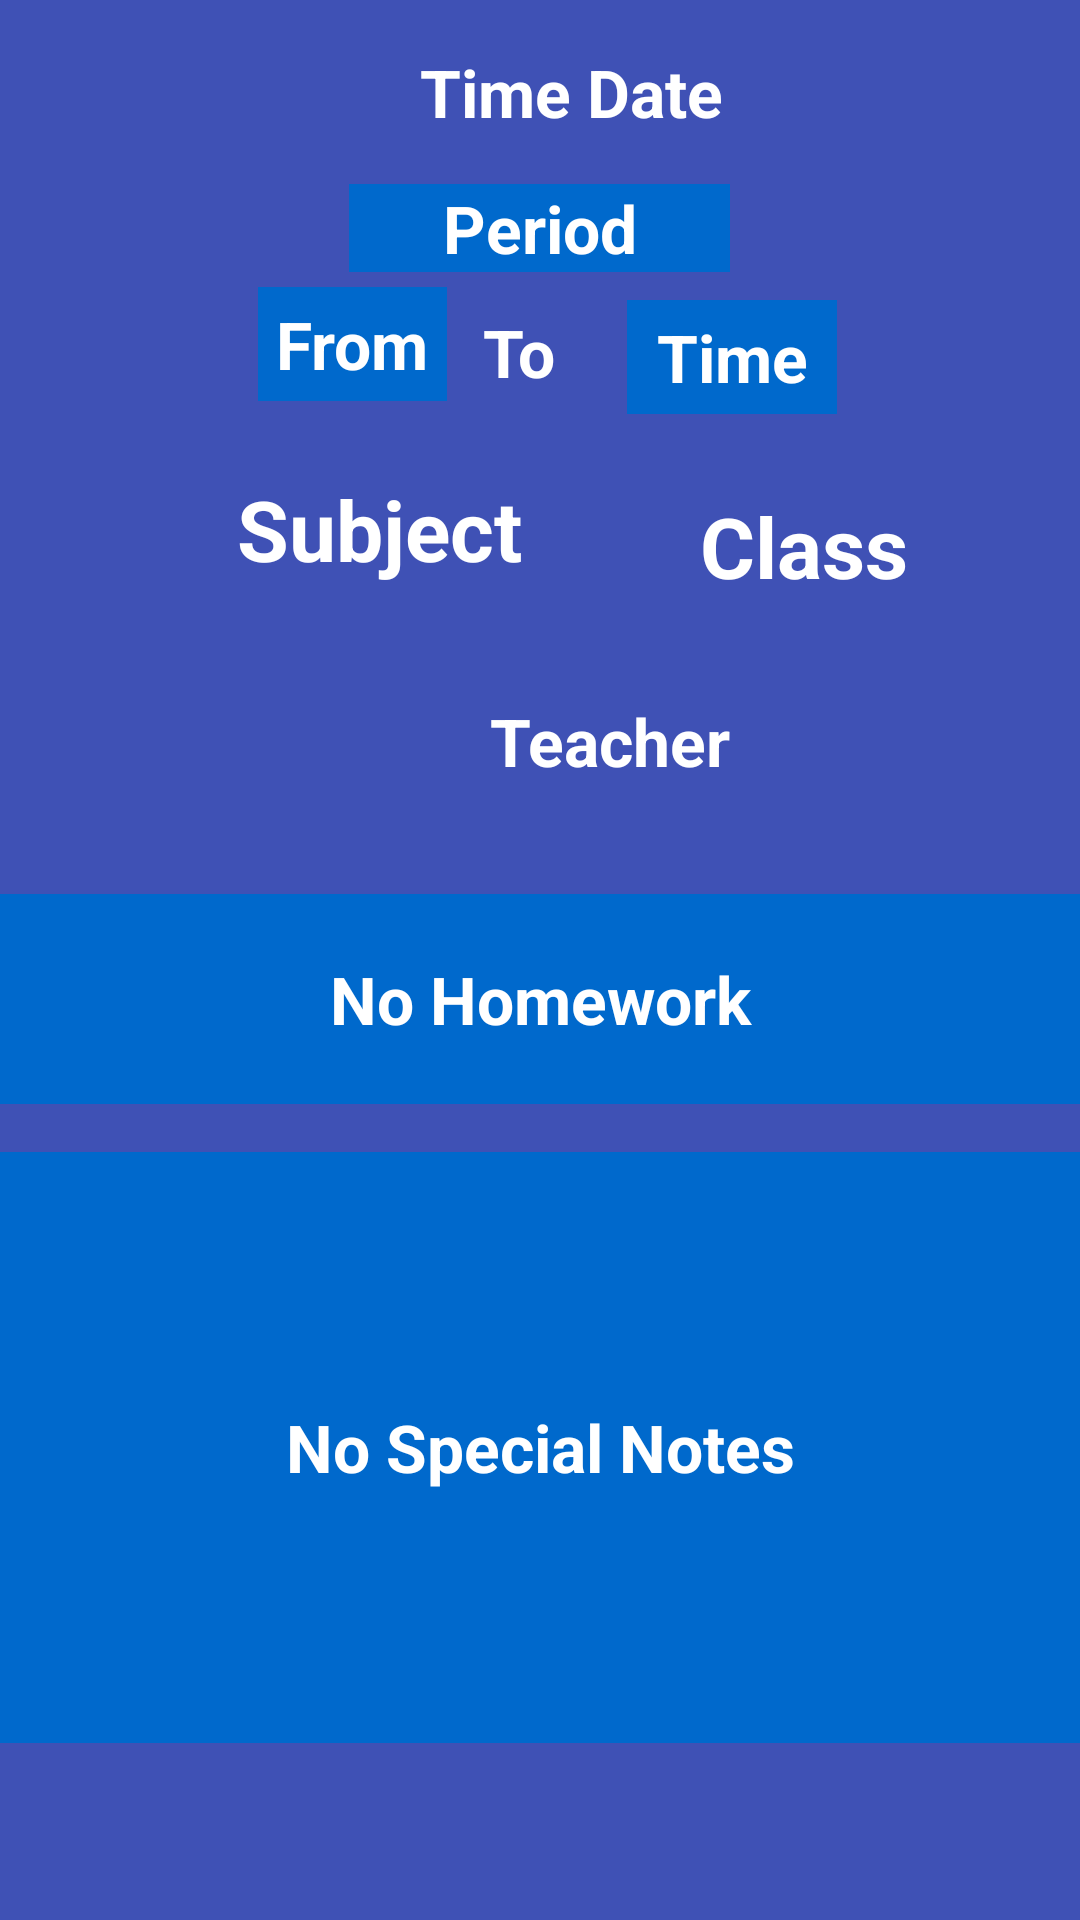

This screen was rendered from an Android layout file. Write that file and the resources it references.
<!-- AndroidManifest.xml: application theme AppTheme -->
<!-- res/layout/activity_event__detail_.xml -->
<?xml version="1.0" encoding="utf-8"?>
<RelativeLayout xmlns:android="http://schemas.android.com/apk/res/android"
    xmlns:app="http://schemas.android.com/apk/res-auto"
    xmlns:tools="http://schemas.android.com/tools"
    android:layout_width="match_parent"
    android:layout_height="match_parent"
    android:background="#3f51b5"
    tools:context=".Event_Detail_Activity">


    <TextView
        android:id="@+id/textTeacher"
        android:layout_width="215dp"
        android:layout_height="40dp"

        android:layout_below="@+id/textSubJect"
        android:layout_alignParentStart="true"
        android:layout_marginStart="96dp"
        android:layout_marginTop="32dp"
        android:text="Teacher"
        android:textAlignment="center"
        android:textColor="@android:color/background_light"
        android:textSize="22sp"
        android:textStyle="bold" />

    <TextView
        android:id="@+id/textDateTime"
        android:layout_width="349dp"
        android:layout_height="wrap_content"

        android:layout_alignParentStart="true"
        android:layout_alignParentTop="true"
        android:layout_marginStart="21dp"
        android:layout_marginLeft="84dp"
        android:layout_marginTop="16dp"
        android:text="Time Date"
        android:textAlignment="center"
        android:textColor="@android:color/background_light"
        android:textSize="22sp"
        android:textStyle="bold" />

    <TextView
        android:id="@+id/textFromTime"
        android:layout_width="70dp"
        android:layout_height="38dp"
        android:layout_below="@+id/textPeriod"
        android:layout_alignParentStart="true"
        android:layout_alignParentLeft="true"
        android:layout_marginStart="86dp"
        android:layout_marginLeft="86dp"
        android:layout_marginTop="5dp"
        android:layout_marginEnd="-33dp"
        android:layout_toStartOf="@+id/textPeriod"
        android:background="#0069cc"
        android:text="From"
        android:textAlignment="center"
        android:textColor="@android:color/background_light"
        android:textSize="22sp"
        android:textStyle="bold" />

    <TextView
        android:id="@+id/textPeriod"
        android:layout_width="127dp"
        android:layout_height="wrap_content"
        android:layout_below="@+id/textDateTime"


        android:layout_centerHorizontal="true"
        android:layout_marginTop="16dp"
        android:background="#0069cc"
        android:text="Period"
        android:textAlignment="center"
        android:textColor="@android:color/background_light"
        android:textSize="22sp"
        android:textStyle="bold" />

    <TextView
        android:id="@+id/textToTime"
        android:layout_width="70dp"
        android:layout_height="38dp"
        android:layout_below="@+id/textPeriod"
        android:layout_alignBaseline="@+id/textFromTime"
        android:layout_alignParentEnd="true"
        android:layout_alignParentRight="true"
        android:layout_marginLeft="16dp"
        android:layout_marginTop="7dp"
        android:layout_marginEnd="81dp"
        android:layout_marginRight="81dp"
        android:background="#0069cc"
        android:text="Time"
        android:textAlignment="center"
        android:textColor="@android:color/background_light"
        android:textSize="22sp"
        android:textStyle="bold" />

    <TextView
        android:id="@+id/textSubJect"
        android:layout_width="221dp"
        android:layout_height="wrap_content"
        android:layout_below="@+id/textFromTime"

        android:layout_marginStart="16dp"
        android:layout_marginTop="24dp"
        android:text="Subject"
        android:textAlignment="center"
        android:textColor="@android:color/background_light"
        android:textSize="28sp"
        android:textStyle="bold" />

    <TextView
        android:id="@+id/textClass"
        android:layout_width="152dp"
        android:layout_height="40dp"
        android:layout_below="@+id/textToTime"


        android:layout_alignParentEnd="true"
        android:layout_alignParentRight="true"
        android:layout_marginTop="24dp"
        android:layout_marginEnd="16dp"
        android:layout_marginRight="23dp"
        android:text="Class"
        android:textAlignment="center"
        android:textColor="@android:color/background_light"
        android:textSize="28sp"
        android:textStyle="bold" />

    <EditText
        android:id="@+id/editHomeWork"
        android:layout_width="match_parent"
        android:layout_height="70dp"
        android:layout_below="@+id/textTeacher"
        android:layout_marginTop="31dp"
        android:background="#0069cc"
        android:ems="10"
        android:inputType="textMultiLine"
        android:text="No Homework"
        android:textAlignment="center"
        android:textColor="@android:color/background_light"
        android:textSize="22sp"
        android:textStyle="bold" />

    <EditText
        android:id="@+id/editSpecialNotes"
        android:layout_width="match_parent"
        android:layout_height="67dp"
        android:layout_below="@+id/editHomeWork"
        android:layout_alignParentBottom="true"
        android:layout_marginTop="16dp"
        android:layout_marginBottom="59dp"
        android:background="#0069cc"
        android:ems="10"
        android:inputType="textMultiLine"
        android:text="No Special Notes"
        android:textAlignment="center"
        android:textColor="@android:color/background_light"
        android:textSize="22sp"
        android:textStyle="bold" />

    <TextView
        android:id="@+id/textToLbl"
        android:layout_width="36dp"
        android:layout_height="wrap_content"
        android:layout_alignTop="@+id/textFromTime"
        android:layout_marginTop="7dp"
        android:layout_marginEnd="18dp"
        android:layout_toStartOf="@+id/textToTime"
        android:text="To"
        android:textAlignment="center"
        android:textColor="@android:color/background_light"
        android:textSize="22sp"
        android:textStyle="bold" />


</RelativeLayout>
<!-- resources referenced by this layout -->
<resources>
  <style name="AppTheme" parent="Theme.AppCompat.Light.DarkActionBar">
          
          <item name="colorPrimary">@color/colorPrimary</item>
          <item name="colorPrimaryDark">@color/colorPrimaryDark</item>
          <item name="colorAccent">@color/colorAccent</item>
          <item name="titleTextColor">@android:color/background_light</item>
          <item name="android:gravity">center</item>
          <item name="android:timePickerStyle">@style/Theme.MyTheme.TimePicker</item>
  
  
  
      </style>
  <color name="colorPrimary">#3380e5</color>
  <color name="colorPrimaryDark">#33b5e5</color>
  <color name="colorAccent">#FF4081</color>
  <style name="Theme.MyTheme.TimePicker" parent="android:Widget.Material.Light.TimePicker">
          <item name="android:timePickerMode">clock</item>
  
  
  
  
      </style>
</resources>
